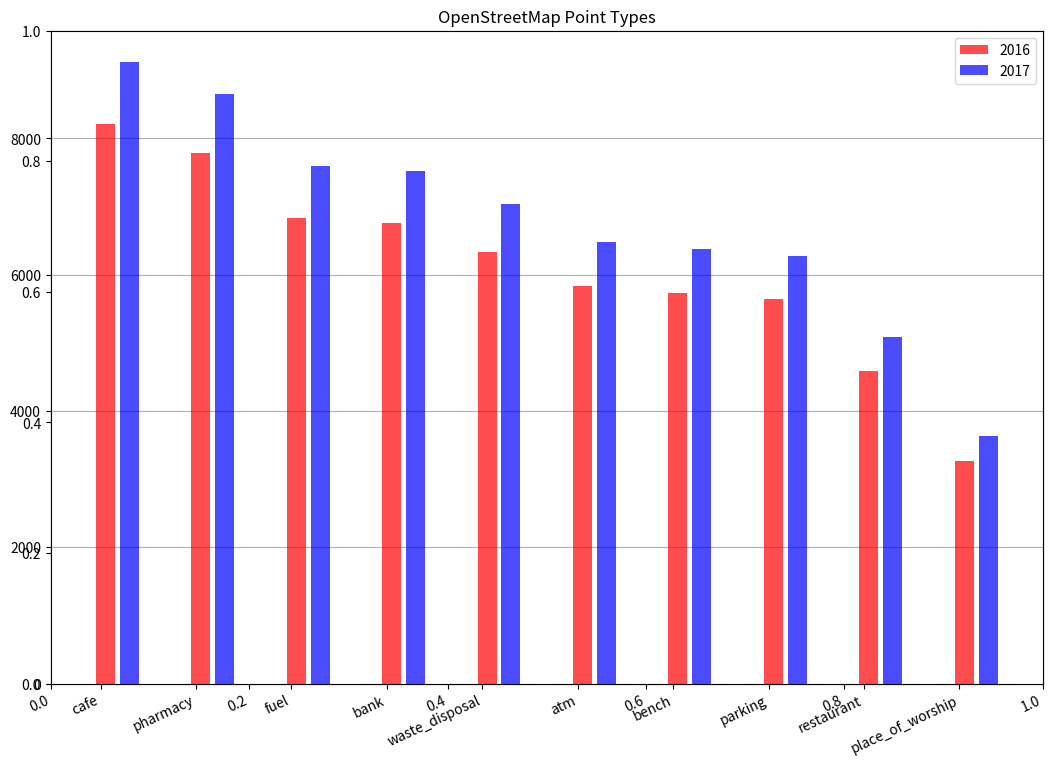

Recreate this plot in Python.
#!/usr/bin/env python3
# vim: set ai et ts=4 sw=4:

import matplotlib as mpl
import matplotlib.pyplot as plt
import matplotlib.dates as mdates
import datetime as dt
import csv
import os


try:
    os.mkdir('result')
except FileExistsError:
    ()

"""
График типов точек OSM с изменённым размером изображения.
"""

data_names = ['cafe', 'pharmacy', 'fuel', 'bank', 'waste_disposal',
              'atm', 'bench', 'parking', 'restaurant',
              'place_of_worship']
data_values = [9124, 8652, 7592, 7515, 7041, 6487, 6374, 6277,
               5092, 3629]

dpi = 80
fig = plt.figure(dpi = dpi, figsize = (1024 / dpi, 768 / dpi) )
mpl.rcParams.update({'font.size': 10})

plt.title('OpenStreetMap Point Types')

ax = plt.axes()
ax.yaxis.grid(True, zorder = 1)

xs = range(len(data_names))

plt.bar([x + 0.05 for x in xs], [ d * 0.9 for d in data_values],
        width = 0.2, color = 'red', alpha = 0.7, label = '2016',
        zorder = 2)
plt.bar([x + 0.3 for x in xs], data_values,
        width = 0.2, color = 'blue', alpha = 0.7, label = '2017',
        zorder = 2)
plt.xticks(xs, data_names)

fig.autofmt_xdate(rotation = 25)

plt.legend(loc='upper right')
fig.savefig('result/tee.png')